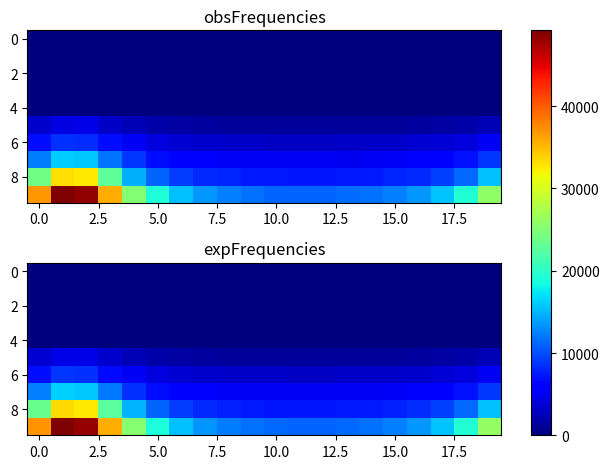

Generate this figure with matplotlib:
import matplotlib.pyplot as plt
import numpy as np
obsFrequencies = np.array([[ 0, 0, 0, 0, 0, 0, 0, 0, 0, 0, 0, 0, 0, 0, 0, 0, 0, 0, 0, 0], [0, 0, 0, 0, 0, 0, 0, 0, 0, 0, 0, 0, 0, 0, 0, 0, 0, 0, 0, 0], [0, 0, 0, 0, 0, 0, 0, 0, 0, 0, 0, 0, 0, 0, 0, 0, 0, 0, 0, 0], [0, 0, 0, 0, 0, 0, 0, 0, 0, 0, 0, 0, 0, 0, 0, 0, 0, 0, 0, 0], [0, 0, 0, 0, 0, 0, 0, 0, 0, 0, 0, 0, 0, 0, 0, 0, 0, 0, 0, 0], [3429, 4363, 4468, 3268, 2409, 1851, 1572, 1375, 1235, 1233, 1213, 1168, 1179, 1205, 1196, 1288, 1448, 1553, 1901, 2416], [6861, 8628, 8454, 6810, 5051, 4047, 3606, 3318, 3200, 3092, 3053, 2989, 3046, 3127, 3169, 3127, 3463, 3795, 4182, 5112], [12283, 16112, 15956, 11911, 8706, 6775, 6070, 5541, 5376, 5160, 5122, 5004, 5088, 4972, 5171, 5238, 5574, 6160, 6960, 8790], [23876, 33203, 32610, 22745, 14733, 11075, 9191, 8081, 7928, 7378, 7376, 7248, 7279, 7443, 7375, 7886, 8263, 9280, 11250, 15566], [36865, 49221, 48271, 35575, 25021, 19050, 15518, 13559, 12319, 11570, 11109, 11026, 11081, 11420, 11697, 12397, 13558, 15646, 19333, 25924 ]]);
expFrequencies = np.array([[ 0, 0, 0, 0, 0, 0, 0, 0, 0, 0, 0, 0, 0, 0, 0, 0, 0, 0, 0, 0], [0, 0, 0, 0, 0, 0, 0, 0, 0, 0, 0, 0, 0, 0, 0, 0, 0, 0, 0, 0], [0, 0, 0, 0, 0, 0, 0, 0, 0, 0, 0, 0, 0, 0, 0, 0, 0, 0, 0, 0], [0, 0, 0, 0, 0, 0, 0, 0, 0, 0, 0, 0, 0, 0, 0, 0, 0, 0, 0, 0], [0, 0, 0, 0, 0, 0, 0, 0, 0, 0, 0, 0, 0, 0, 0, 0, 0, 0, 0, 0], [3495.06, 4522.47, 4452.34, 3380.39, 2414.31, 1849.28, 1544.86, 1376.35, 1279.14, 1222.16, 1190.25, 1176.13, 1176.84, 1192.54, 1226.51, 1286.63, 1389.14, 1567.46, 1890.95, 2490.88], [6897.34, 8700.5, 8576.42, 6698.38, 5048.01, 4113.96, 3626.95, 3364.85, 3216.99, 3131.72, 3084.5, 3063.72, 3064.77, 3087.87, 3138.19, 3228.27, 3384.5, 3662.55, 4181.68, 5176.76], [12355.7, 16202.2, 15931.8, 11943, 8628.72, 6861.38, 5985.05, 5531.63, 5283.32, 5143.16, 5066.65, 5033.26, 5034.94, 5072.08, 5153.7, 5302.05, 5565.08, 6047.75, 6986.07, 8879.38], [23603.9, 33338, 32627.5, 22604.4, 14868.6, 10975.8, 9129.76, 8208.09, 7717.33, 7446.12, 7300.23, 7237.11, 7240.28, 7310.54, 7466.36, 7753.91, 8275.05, 9259.3, 11243.8, 15435.1], [36999.7, 49098.5, 48209.9, 35732.9, 25211.9, 18928.7, 15426.6, 13446.1, 12293.5, 11616.7, 11238.4, 11071.3, 11079.7, 11265.5, 11668.4, 12382.4, 13597.2, 15689.8, 19400.6, 26048.6 ]]);
fig, (ax1, ax2) = plt.subplots(2)
combined = np.array([obsFrequencies, expFrequencies])
vmin, vmax = np.min(combined), np.max(combined)
cmap = plt.colormaps["jet"]
ax1.imshow(obsFrequencies, cmap=cmap, aspect='auto', vmin = vmin, vmax = vmax)
ax1.title.set_text("obsFrequencies")
im = ax2.imshow(expFrequencies, cmap=cmap, aspect='auto', vmin = vmin, vmax = vmax)
ax2.title.set_text("expFrequencies")
fig.tight_layout()
fig.colorbar(im, ax=list([ax1, ax2]))
plt.show()
